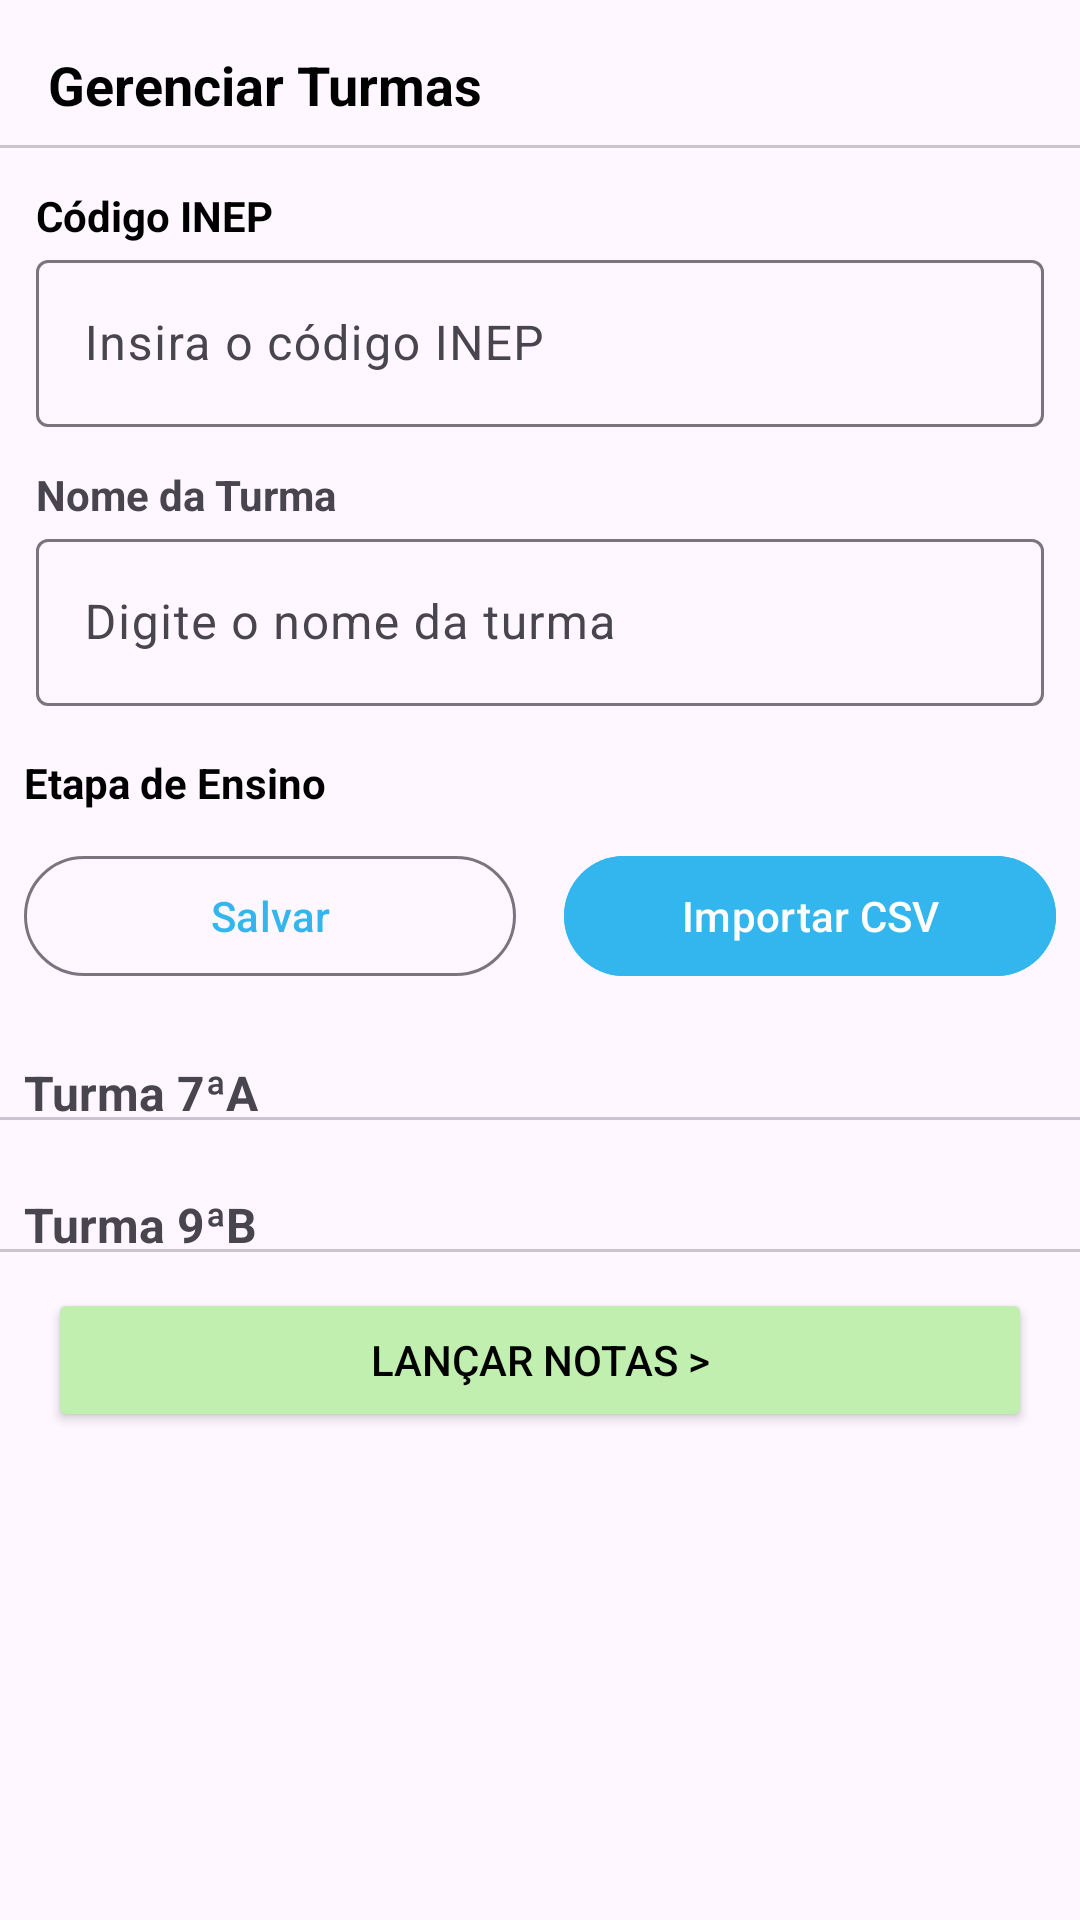

The Android layout XML behind this screen, and the referenced resources:
<!-- AndroidManifest.xml: application theme Theme.Padep -->
<!-- res/layout/fragment_home.xml -->
<?xml version="1.0" encoding="utf-8"?>
<androidx.constraintlayout.widget.ConstraintLayout xmlns:android="http://schemas.android.com/apk/res/android"
    xmlns:app="http://schemas.android.com/apk/res-auto"
    xmlns:tools="http://schemas.android.com/tools"
    android:layout_width="match_parent"
    android:layout_height="match_parent"
    tools:context=".presentation.home.HomeFragment">

    
    <TextView
        android:id="@+id/txt_gerenciar_conta"
        android:layout_width="wrap_content"
        android:layout_height="wrap_content"
        android:layout_margin="16dp"
        android:text="Gerenciar Turmas"
        android:textColor="@color/black"
        android:textSize="18sp"
        android:textStyle="bold"
        app:layout_constraintStart_toStartOf="parent"
        app:layout_constraintTop_toTopOf="parent" />

    <com.google.android.material.divider.MaterialDivider
        android:id="@+id/divider_one"
        android:layout_width="match_parent"
        android:layout_height="1dp"
        android:layout_marginTop="8dp"
        app:layout_constraintEnd_toEndOf="parent"
        app:layout_constraintStart_toStartOf="parent"
        app:layout_constraintTop_toBottomOf="@id/txt_gerenciar_conta" />

    
    <com.google.android.material.textfield.TextInputLayout
        android:id="@+id/edit_inep"
        android:layout_width="0dp"
        android:layout_height="wrap_content"
        android:layout_marginHorizontal="12dp"
        android:layout_marginTop="32dp"
        android:hint="Insira o código INEP"
        app:layout_constraintEnd_toEndOf="parent"
        app:layout_constraintStart_toStartOf="parent"
        app:layout_constraintTop_toBottomOf="@id/divider_one">

        <com.google.android.material.textfield.TextInputEditText
            android:layout_width="match_parent"
            android:layout_height="wrap_content" />
    </com.google.android.material.textfield.TextInputLayout>

    
    <com.google.android.material.textfield.TextInputLayout
        android:id="@+id/edit_turma"
        android:layout_width="0dp"
        android:layout_height="wrap_content"
        android:layout_marginHorizontal="12dp"
        android:layout_marginTop="32dp"
        android:hint="Digite o nome da turma"
        app:layout_constraintEnd_toEndOf="parent"
        app:layout_constraintStart_toStartOf="parent"
        app:layout_constraintTop_toBottomOf="@id/edit_inep">

        <com.google.android.material.textfield.TextInputEditText
            android:layout_width="match_parent"
            android:layout_height="wrap_content" />
    </com.google.android.material.textfield.TextInputLayout>

    <TextView
        android:id="@+id/txt_grade"
        android:layout_width="wrap_content"
        android:layout_height="wrap_content"
        android:layout_marginStart="8dp"
        android:layout_marginTop="16dp"
        android:text="Etapa de Ensino"
        android:textColor="@color/black"
        android:textStyle="bold"
        app:layout_constraintStart_toStartOf="parent"
        app:layout_constraintTop_toBottomOf="@id/edit_turma" />

    <androidx.recyclerview.widget.RecyclerView
        android:id="@+id/degree_recycler_view"
        android:layout_width="0dp"
        android:layout_height="wrap_content"
        android:layout_marginTop="38dp"
        android:orientation="horizontal"
        app:layoutManager="androidx.recyclerview.widget.LinearLayoutManager"
        app:layout_constraintEnd_toEndOf="parent"
        app:layout_constraintStart_toStartOf="parent"
        app:layout_constraintTop_toBottomOf="@+id/edit_turma"
        tools:listitem="@layout/item_recycler_view" />

    
    <com.google.android.material.button.MaterialButton
        android:id="@+id/button_save"
        style="@style/Widget.Material3.Button.OutlinedButton"
        android:layout_width="0dp"
        android:layout_height="wrap_content"
        android:layout_margin="8dp"
        android:text="@string/label_save"
        android:textColor="@color/colorMediumBlue"
        app:layout_constraintEnd_toStartOf="@id/guideline_mid"
        app:layout_constraintStart_toStartOf="parent"
        app:layout_constraintTop_toBottomOf="@id/degree_recycler_view" />

    <com.google.android.material.button.MaterialButton
        android:id="@+id/button_save_csv"
        android:layout_width="0dp"
        android:layout_height="wrap_content"
        android:layout_margin="8dp"
        android:backgroundTint="@color/colorMediumBlue"
        android:text="@string/label_csv"
        app:layout_constraintEnd_toEndOf="parent"
        app:layout_constraintStart_toStartOf="@id/guideline_mid"
        app:layout_constraintTop_toBottomOf="@id/degree_recycler_view" />

    
    <androidx.constraintlayout.widget.Guideline
        android:id="@+id/guideline_mid"
        android:layout_width="wrap_content"
        android:layout_height="wrap_content"
        android:orientation="vertical"
        app:layout_constraintGuide_percent="0.5" />

    
    <TextView
        android:id="@+id/txt_turma_one"
        android:layout_width="wrap_content"
        android:layout_height="wrap_content"
        android:layout_marginStart="8dp"
        android:layout_marginTop="24dp"
        android:text="Turma 7ªA"
        android:textSize="16sp"
        android:textStyle="bold"
        app:layout_constraintStart_toStartOf="parent"
        app:layout_constraintTop_toBottomOf="@id/button_save" />

    <ImageView
        android:id="@+id/image_check"
        android:layout_width="wrap_content"
        android:layout_height="wrap_content"
        android:src="@drawable/ic_check"
        app:layout_constraintBottom_toBottomOf="@+id/txt_turma_one"
        app:layout_constraintStart_toStartOf="@+id/guideline_mid"
        app:layout_constraintTop_toTopOf="@+id/txt_turma_one" />

    <com.google.android.material.divider.MaterialDivider
        android:id="@+id/divider_two"
        android:layout_width="match_parent"
        android:layout_height="1dp"
        android:layout_marginTop="8dp"
        app:layout_constraintEnd_toEndOf="parent"
        app:layout_constraintStart_toStartOf="parent"
        app:layout_constraintTop_toBottomOf="@id/image_check" />

    <TextView
        android:id="@+id/txt_turma_two"
        android:layout_width="wrap_content"
        android:layout_height="wrap_content"
        android:layout_marginStart="8dp"
        android:layout_marginTop="24dp"
        android:text="Turma 9ªB"
        android:textSize="16sp"
        android:textStyle="bold"
        app:layout_constraintStart_toStartOf="parent"
        app:layout_constraintTop_toBottomOf="@id/divider_two" />

    <ImageView
        android:id="@+id/image_load"
        android:layout_width="wrap_content"
        android:layout_height="wrap_content"
        android:src="@drawable/ic_update"
        app:layout_constraintBottom_toBottomOf="@+id/txt_turma_two"
        app:layout_constraintStart_toStartOf="@+id/guideline_mid"
        app:layout_constraintTop_toTopOf="@+id/txt_turma_two" />

    <com.google.android.material.divider.MaterialDivider
        android:id="@+id/divider_three"
        android:layout_width="match_parent"
        android:layout_height="wrap_content"
        android:layout_marginTop="8dp"
        app:layout_constraintEnd_toEndOf="parent"
        app:layout_constraintStart_toStartOf="parent"
        app:layout_constraintTop_toBottomOf="@id/image_load" />

    <TextView
        android:id="@+id/textView16"
        android:layout_width="wrap_content"
        android:layout_height="wrap_content"
        android:text="@string/label_inep_code"
        android:textColor="@color/black"
        android:textStyle="bold"
        app:layout_constraintBottom_toTopOf="@+id/edit_inep"
        app:layout_constraintStart_toStartOf="@+id/edit_inep" />

    <TextView
        android:id="@+id/textView17"
        android:layout_width="wrap_content"
        android:layout_height="wrap_content"
        android:text="@string/label_classes_name"
        android:textStyle="bold"
        app:layout_constraintBottom_toTopOf="@+id/edit_turma"
        app:layout_constraintStart_toStartOf="@+id/edit_turma" />

    <Button
        android:id="@+id/button_send_notes"
        android:layout_width="0dp"
        android:layout_height="wrap_content"
        android:layout_marginStart="16dp"
        android:layout_marginTop="12dp"
        android:layout_marginEnd="16dp"
        android:backgroundTint="@color/colorSkyGreen"
        android:text="@string/label_notes"
        android:textColor="@color/black"
        app:layout_constraintEnd_toEndOf="parent"
        app:layout_constraintStart_toStartOf="parent"
        app:layout_constraintTop_toBottomOf="@id/divider_three" />

</androidx.constraintlayout.widget.ConstraintLayout>
<!-- res/layout/item_recycler_view.xml (included above) -->
<?xml version="1.0" encoding="utf-8"?>
<com.google.android.material.card.MaterialCardView xmlns:android="http://schemas.android.com/apk/res/android"
    xmlns:app="http://schemas.android.com/apk/res-auto"
    xmlns:tools="http://schemas.android.com/tools"
    android:id="@+id/card_class"
    android:layout_width="wrap_content"
    android:layout_height="32dp"
    android:layout_margin="4dp"
    app:cardCornerRadius="4dp">

    <androidx.constraintlayout.widget.ConstraintLayout
        android:layout_width="match_parent"
        android:layout_height="match_parent"
        android:background="@color/color_grey">

        <TextView
            android:id="@+id/text_name"
            android:layout_width="wrap_content"
            android:layout_height="wrap_content"
            android:layout_marginStart="8dp"
            android:layout_marginEnd="8dp"
            android:ellipsize="end"
            android:maxLines="1"
            android:textColor="@color/black"
            app:layout_constraintBottom_toBottomOf="parent"
            app:layout_constraintEnd_toEndOf="parent"
            app:layout_constraintStart_toStartOf="parent"
            app:layout_constraintTop_toTopOf="parent"
            tools:text="Ensino Médio" />


    </androidx.constraintlayout.widget.ConstraintLayout>
</com.google.android.material.card.MaterialCardView>
<!-- resources referenced by this layout -->
<resources>
  <color name="black">#FF000000</color>
  <color name="colorMediumBlue">#33B6ED</color>
  <color name="colorSkyGreen">#C0EFB0</color>
  <color name="color_grey">#e5dddb</color>
  <string name="label_classes_name">Nome da Turma</string>
  <string name="label_csv">Importar CSV</string>
  <string name="label_inep_code">Código INEP</string>
  <string name="label_notes">Lançar Notas &gt;</string>
  <string name="label_save">Salvar</string>
  <style name="Theme.Padep" parent="Base.Theme.Padep" />
  <style name="Base.Theme.Padep" parent="Theme.Material3.DayNight.NoActionBar">
          
          
      </style>
</resources>
